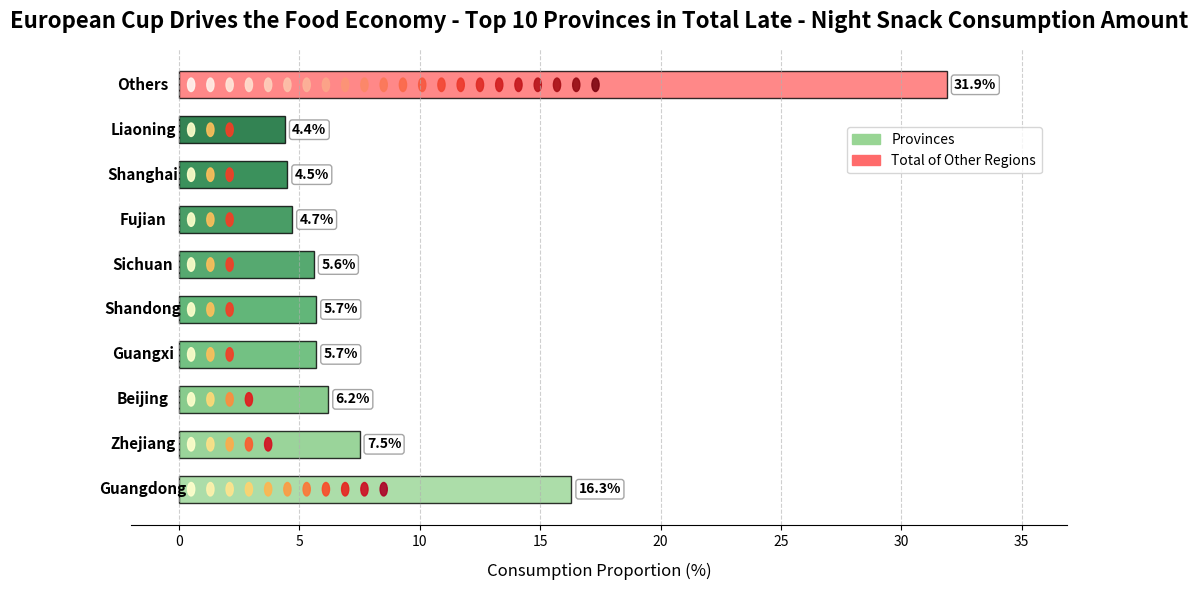

The matplotlib source for this figure:
import matplotlib.pyplot as plt
import numpy as np
import matplotlib.patches as mpatches

# Build data
provinces = ["Guangdong", "Zhejiang", "Beijing", "Guangxi", "Shandong", "Sichuan", "Fujian", "Shanghai", "Liaoning", "Others"]
percentages = [16.3, 7.5, 6.2, 5.7, 5.7, 5.6, 4.7, 4.5, 4.4, 31.9]

# Create a canvas and axes
fig, ax = plt.subplots(figsize=(10, 6))

# Set gradient colors (use a different color for "Others", and gradients for the rest of the provinces)
other_color = '#FF6B6B'  # Red for "Others"
province_colors = plt.cm.Greens(np.linspace(0.4, 0.9, len(provinces) - 1))
colors = list(province_colors) + [other_color]  # Province gradients first, followed by the color for "Others"

# Draw a horizontal bar chart
bar_width = 0.6
y_pos = np.arange(len(provinces))
bars = ax.barh(y_pos, percentages, height=bar_width, color=colors, edgecolor='black', alpha=0.8)

# Customize the "kebab" style
for i, (province, percent) in enumerate(zip(provinces, percentages)):
    # Calculate the number of beads
    bead_count = max(1, int(percent * 0.7))  # Determine the number of beads based on the percentage

    # Draw the beads (circles)
    for j in range(bead_count):
        bead_x = 0.5 + j * 0.8  # Bead x - position
        if bead_x < percent - 0.5:  # Ensure the beads do not exceed the bar range
            # Use red beads for the "Others" item, and yellow gradients for the rest
            if i == len(provinces) - 1:
                bead_color = plt.cm.Reds(j/bead_count)
            else:
                bead_color = plt.cm.YlOrRd(j/bead_count)
            circle = mpatches.Circle(
                (bead_x, y_pos[i]),
                radius=0.15,
                color=bead_color,
                alpha=0.9
            )
            ax.add_patch(circle)

    # Add province labels (on the left)
    ax.text(-1.5, y_pos[i], province, ha='center', va='center', fontweight='bold', fontsize=11)

# Add percentage value labels (with background boxes)
for i, rect in enumerate(bars):
    width = rect.get_width()
    ax.text(
        width + 0.3, rect.get_y() + rect.get_height()/2,
        f'{percentages[i]:.1f}%',  # Keep one decimal place
        ha='left', va='center',
        fontweight='bold',
        bbox=dict(facecolor='white', alpha=0.7, edgecolor='gray', boxstyle='round,pad=0.2')
    )

# Set the axes and title
ax.set_xlim(-2, max(percentages) + 5)  # Adjust the x - axis range
ax.set_ylim(-0.8, len(provinces) - 0.2)  # Adjust the y - axis range
ax.set_title('European Cup Drives the Food Economy - Top 10 Provinces in Total Late - Night Snack Consumption Amount', fontsize=16, pad=15, fontweight='bold')
ax.set_xlabel('Consumption Proportion (%)', fontsize=12, labelpad=10)
ax.set_yticks([])  # Hide the default y - axis labels

# Add grid lines
ax.grid(axis='x', linestyle='--', alpha=0.6)

# Add a legend and move it down
province_patch = mpatches.Patch(color=province_colors[0], label='Provinces')
other_patch = mpatches.Patch(color=other_color, label='Total of Other Regions')
ax.legend(handles=[province_patch, other_patch],
          loc='upper right',
          bbox_to_anchor=(0.98, 0.85))  # Adjust the bbox_to_anchor parameter to move it down

# Beautify the border
for spine in ['top', 'right', 'left']:
    ax.spines[spine].set_visible(False)

# Display the chart
plt.tight_layout()
plt.show()
